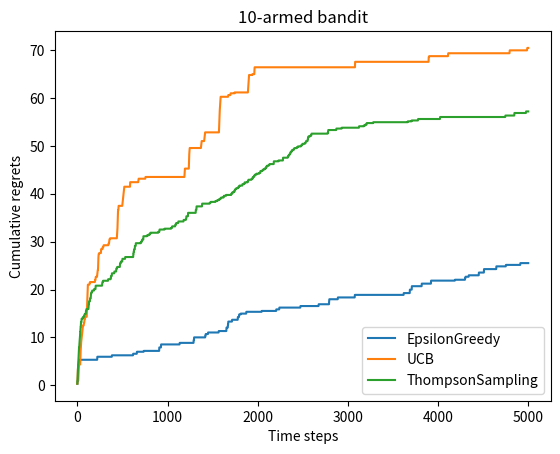

Reproduce this figure in Python.
# 导入需要使用的库,其中numpy是支持数组和矩阵运算的科学计算库,而matplotlib是绘图库
import numpy as np
import matplotlib.pyplot as plt


class BernoulliBandit:
    """ 伯努利多臂老虎机,输入K表示拉杆个数 """
    def __init__(self, K):
        self.probs = np.random.uniform(size=K)  # 随机生成K个0～1的数,作为拉动每根拉杆的获奖
        # 概率
        self.best_idx = np.argmax(self.probs)  # 获奖概率最大的拉杆
        self.best_prob = self.probs[self.best_idx]  # 最大的获奖概率
        self.K = K

    def step(self, k):
        # 当玩家选择了k号拉杆后,根据拉动该老虎机的k号拉杆获得奖励的概率返回1（获奖）或0（未
        # 获奖）
        if np.random.rand() < self.probs[k]:
            return 1
        else:
            return 0


np.random.seed(1)  # 设定随机种子,使实验具有可重复性
K = 10
bandit_10_arm = BernoulliBandit(K)
print("随机生成了一个%d臂伯努利老虎机" % K)
print("获奖概率最大的拉杆为%d号,其获奖概率为%.4f" %
      (bandit_10_arm.best_idx, bandit_10_arm.best_prob))

class Solver:
    """ 多臂老虎机算法基本框架 """
    def __init__(self, bandit):
        self.bandit = bandit
        self.counts = np.zeros(self.bandit.K)  # 每根拉杆的尝试次数
        self.regret = 0.  # 当前步的累积懊悔
        self.actions = []  # 维护一个列表,记录每一步的动作
        self.regrets = []  # 维护一个列表,记录每一步的累积懊悔

    def update_regret(self, k):
        # 计算累积懊悔并保存,k为本次动作选择的拉杆的编号
        self.regret += self.bandit.best_prob - self.bandit.probs[k]
        self.regrets.append(self.regret)

    def run_one_step(self):
        # 返回当前动作选择哪一根拉杆,由每个具体的策略实现
        raise NotImplementedError

    def run(self, num_steps):
        # 运行一定次数,num_steps为总运行次数
        for _ in range(num_steps):
            k = self.run_one_step()
            self.counts[k] += 1
            self.actions.append(k)
            self.update_regret(k)

class EpsilonGreedy(Solver):
    """ epsilon贪婪算法,继承Solver类 """
    def __init__(self, bandit, epsilon=0.01, init_prob=1.0):
        super(EpsilonGreedy, self).__init__(bandit)
        self.epsilon = epsilon
        #初始化拉动所有拉杆的期望奖励估值
        self.estimates = np.array([init_prob] * self.bandit.K)

    def run_one_step(self):
        if np.random.random() < self.epsilon:
            k = np.random.randint(0, self.bandit.K)  # 随机选择一根拉杆
        else:
            k = np.argmax(self.estimates)  # 选择期望奖励估值最大的拉杆
        r = self.bandit.step(k)  # 得到本次动作的奖励
        self.estimates[k] += 1. / (self.counts[k] + 1) * (r - self.estimates[k])
        return k

def plot_results(solvers, solver_names):
    """生成累积懊悔随时间变化的图像。输入solvers是一个列表,列表中的每个元素是一种特定的策略。
    而solver_names也是一个列表,存储每个策略的名称"""
    for idx, solver in enumerate(solvers):
        time_list = range(len(solver.regrets))
        plt.plot(time_list, solver.regrets, label=solver_names[idx])
    plt.xlabel('Time steps')
    plt.ylabel('Cumulative regrets')
    plt.title('%d-armed bandit' % solvers[0].bandit.K)
    plt.legend()
    plt.show()


np.random.seed(1)
epsilon_greedy_solver = EpsilonGreedy(bandit_10_arm, epsilon=0.01)
epsilon_greedy_solver.run(5000)
print('epsilon-贪婪算法的累积懊悔为：', epsilon_greedy_solver.regret)
plot_results([epsilon_greedy_solver], ["EpsilonGreedy"])

class UCB(Solver):
    """ UCB算法,继承Solver类 """
    def __init__(self, bandit, coef, init_prob=1.0):
        super(UCB, self).__init__(bandit)
        self.total_count = 0
        self.estimates = np.array([init_prob] * self.bandit.K)
        self.coef = coef

    def run_one_step(self):
        self.total_count += 1
        ucb = self.estimates + self.coef * np.sqrt(
            np.log(self.total_count) / (2 * (self.counts + 1)))  # 计算上置信界
        k = np.argmax(ucb)  # 选出上置信界最大的拉杆
        r = self.bandit.step(k)
        self.estimates[k] += 1. / (self.counts[k] + 1) * (r - self.estimates[k])
        return k


np.random.seed(1)
coef = 1  # 控制不确定性比重的系数
UCB_solver = UCB(bandit_10_arm, coef)
UCB_solver.run(5000)
print('上置信界算法的累积懊悔为：', UCB_solver.regret)
plot_results([UCB_solver], ["UCB"])

class ThompsonSampling(Solver):
    """ 汤普森采样算法,继承Solver类 """
    def __init__(self, bandit):
        super(ThompsonSampling, self).__init__(bandit)
        self._a = np.ones(self.bandit.K)  # 列表,表示每根拉杆奖励为1的次数
        self._b = np.ones(self.bandit.K)  # 列表,表示每根拉杆奖励为0的次数

    def run_one_step(self):
        samples = np.random.beta(self._a, self._b)  # 按照Beta分布采样一组奖励样本
        k = np.argmax(samples)  # 选出采样奖励最大的拉杆
        r = self.bandit.step(k)

        self._a[k] += r  # 更新Beta分布的第一个参数
        self._b[k] += (1 - r)  # 更新Beta分布的第二个参数
        return k


np.random.seed(1)
thompson_sampling_solver = ThompsonSampling(bandit_10_arm)
thompson_sampling_solver.run(5000)
print('汤普森采样算法的累积懊悔为：', thompson_sampling_solver.regret)
plot_results([thompson_sampling_solver], ["ThompsonSampling"])